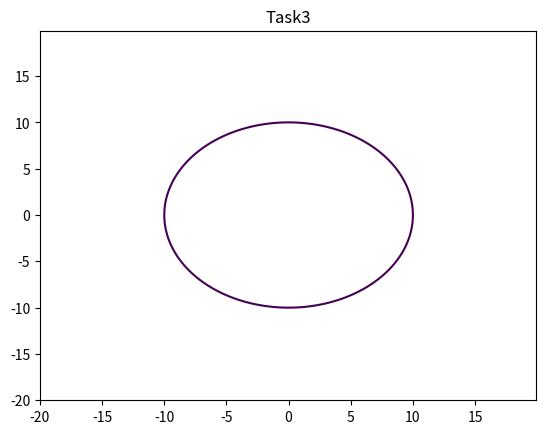

Python code for this plot:
import matplotlib.pyplot as plt
import numpy as np


def circle_plotter(R=10):

    x = np.arange(-2*R, 2*R, 0.1)
    y = np.arange(-2*R, 2*R, 0.1)

    # Переход к неявнозаданным координатам
    X, Y = np.meshgrid(x, y)

    fxy = X**2 + Y**2 - R**2  # Уравнение окружности

    # Команда рисования
    plt.contour(X, Y, fxy, levels=[0])
    # plt.axis('equal')
    plt.title('Task3')
    plt.savefig('fig_dz_3.png')


if __name__ == '__main__':
    circle_plotter()
